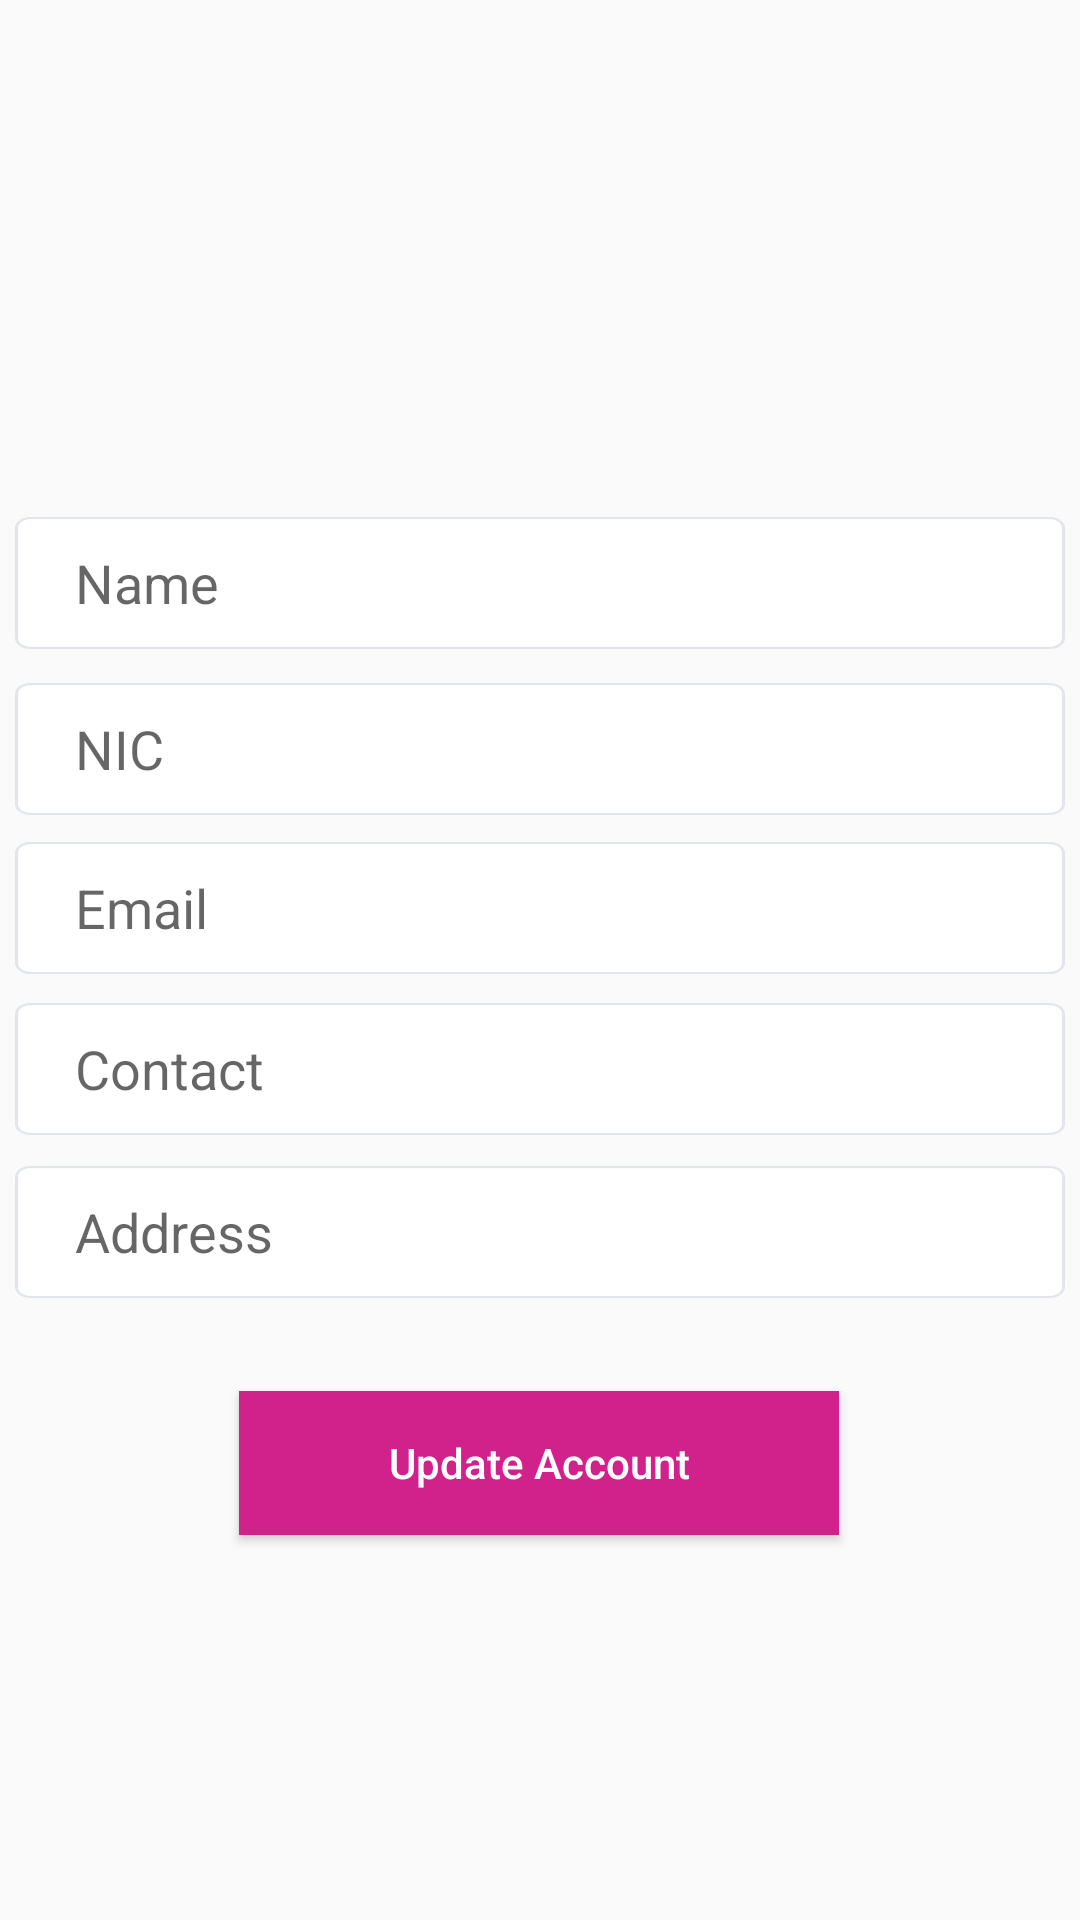

Layout XML and referenced resources for this Android screen:
<!-- AndroidManifest.xml: application theme AppTheme -->
<!-- res/layout/activity_frm_user_edit.xml -->
<?xml version="1.0" encoding="utf-8"?>
<androidx.constraintlayout.widget.ConstraintLayout xmlns:android="http://schemas.android.com/apk/res/android"
    xmlns:app="http://schemas.android.com/apk/res-auto"
    xmlns:tools="http://schemas.android.com/tools"
    android:layout_width="match_parent"
    android:layout_height="match_parent"
    tools:context=".frmUserEdit">

    <EditText
        android:id="@+id/txtemail"
        android:layout_width="350dp"
        android:layout_height="44dp"
        android:autoText="false"
        android:background="@drawable/rec"
        android:ems="10"
        android:hint="@string/regemail"
        android:inputType="textPersonName"
        android:paddingLeft="20dp"
        app:layout_constraintBottom_toBottomOf="parent"
        app:layout_constraintEnd_toEndOf="parent"
        app:layout_constraintHorizontal_bias="0.491"
        app:layout_constraintStart_toStartOf="parent"
        app:layout_constraintTop_toTopOf="parent"
        app:layout_constraintVertical_bias="0.471" />

    <EditText
        android:id="@+id/txtname"
        android:layout_width="350dp"
        android:layout_height="44dp"
        android:autoText="false"
        android:background="@drawable/rec"
        android:ems="10"
        android:hint="@string/regname"
        android:inputType="textPersonName"
        android:paddingLeft="20dp"
        android:textColor="@color/rate"
        app:layout_constraintBottom_toBottomOf="parent"
        app:layout_constraintEnd_toEndOf="parent"
        app:layout_constraintHorizontal_bias="0.491"
        app:layout_constraintStart_toStartOf="parent"
        app:layout_constraintTop_toTopOf="parent"
        app:layout_constraintVertical_bias="0.289" />

    <EditText
        android:id="@+id/txtcontact"
        android:layout_width="350dp"
        android:layout_height="44dp"
        android:autoText="false"
        android:background="@drawable/rec"
        android:ems="10"

        android:hint="@string/regcontact"
        android:inputType="textPersonName"
        android:paddingLeft="20dp"
        app:layout_constraintBottom_toBottomOf="parent"
        app:layout_constraintEnd_toEndOf="parent"
        app:layout_constraintHorizontal_bias="0.491"
        app:layout_constraintStart_toStartOf="parent"
        app:layout_constraintTop_toTopOf="parent"
        app:layout_constraintVertical_bias="0.561" />

    <EditText
        android:id="@+id/txtnic"
        android:layout_width="350dp"
        android:layout_height="44dp"
        android:autoText="false"
        android:background="@drawable/rec"
        android:ems="10"

        android:hint="@string/regnic"
        android:inputType="textPersonName"
        android:paddingLeft="20dp"
        app:layout_constraintBottom_toBottomOf="parent"
        app:layout_constraintEnd_toEndOf="parent"
        app:layout_constraintHorizontal_bias="0.491"
        app:layout_constraintStart_toStartOf="parent"
        app:layout_constraintTop_toTopOf="parent"
        app:layout_constraintVertical_bias="0.382" />

    <EditText
        android:id="@+id/txtaddress"
        android:layout_width="350dp"
        android:layout_height="44dp"
        android:autoText="false"
        android:background="@drawable/rec"
        android:ems="10"

        android:hint="@string/regadd"
        android:inputType="textPersonName"
        android:paddingLeft="20dp"
        app:layout_constraintBottom_toBottomOf="parent"
        app:layout_constraintEnd_toEndOf="parent"
        app:layout_constraintHorizontal_bias="0.491"
        app:layout_constraintStart_toStartOf="parent"
        app:layout_constraintTop_toTopOf="parent"
        app:layout_constraintVertical_bias="0.652" />

    <Button
        android:id="@+id/btnupdate"
        android:layout_width="200dp"
        android:layout_height="wrap_content"
        android:background="@color/btncolor"
        android:saveEnabled="false"
        android:text="Update Account"
        android:textAllCaps="false"
        android:textColor="@color/backgroundcolor"
        app:layout_constraintBottom_toBottomOf="parent"
        app:layout_constraintEnd_toEndOf="parent"
        app:layout_constraintHorizontal_bias="0.497"
        app:layout_constraintStart_toStartOf="parent"
        app:layout_constraintTop_toTopOf="parent"
        app:layout_constraintVertical_bias="0.783" />

</androidx.constraintlayout.widget.ConstraintLayout>
<!-- resources referenced by this layout -->
<resources>
  <color name="backgroundcolor">#fcfcfc</color>
  <color name="btncolor">#D1218A</color>
  <color name="rate">#778686</color>
  <!-- drawable rec: png bitmap (drawable-hdpi, 1763 bytes) -->
  <string name="regadd">Address</string>
  <string name="regcontact">Contact</string>
  <string name="regemail">Email</string>
  <string name="regname">Name</string>
  <string name="regnic">NIC</string>
  <style name="AppTheme" parent="Theme.AppCompat.Light.NoActionBar">
          
          <item name="colorPrimary">@color/colorPrimary</item>
          <item name="colorPrimaryDark">@color/colorPrimaryDark</item>
          <item name="colorAccent">@color/colorAccent</item>
  
  
          <item name="android:windowLightStatusBar">true</item>
  
      </style>
  <color name="colorPrimary">#eeeeee</color>
  <color name="colorPrimaryDark">#eeeeee</color>
  <color name="colorAccent">#333333</color>
</resources>
